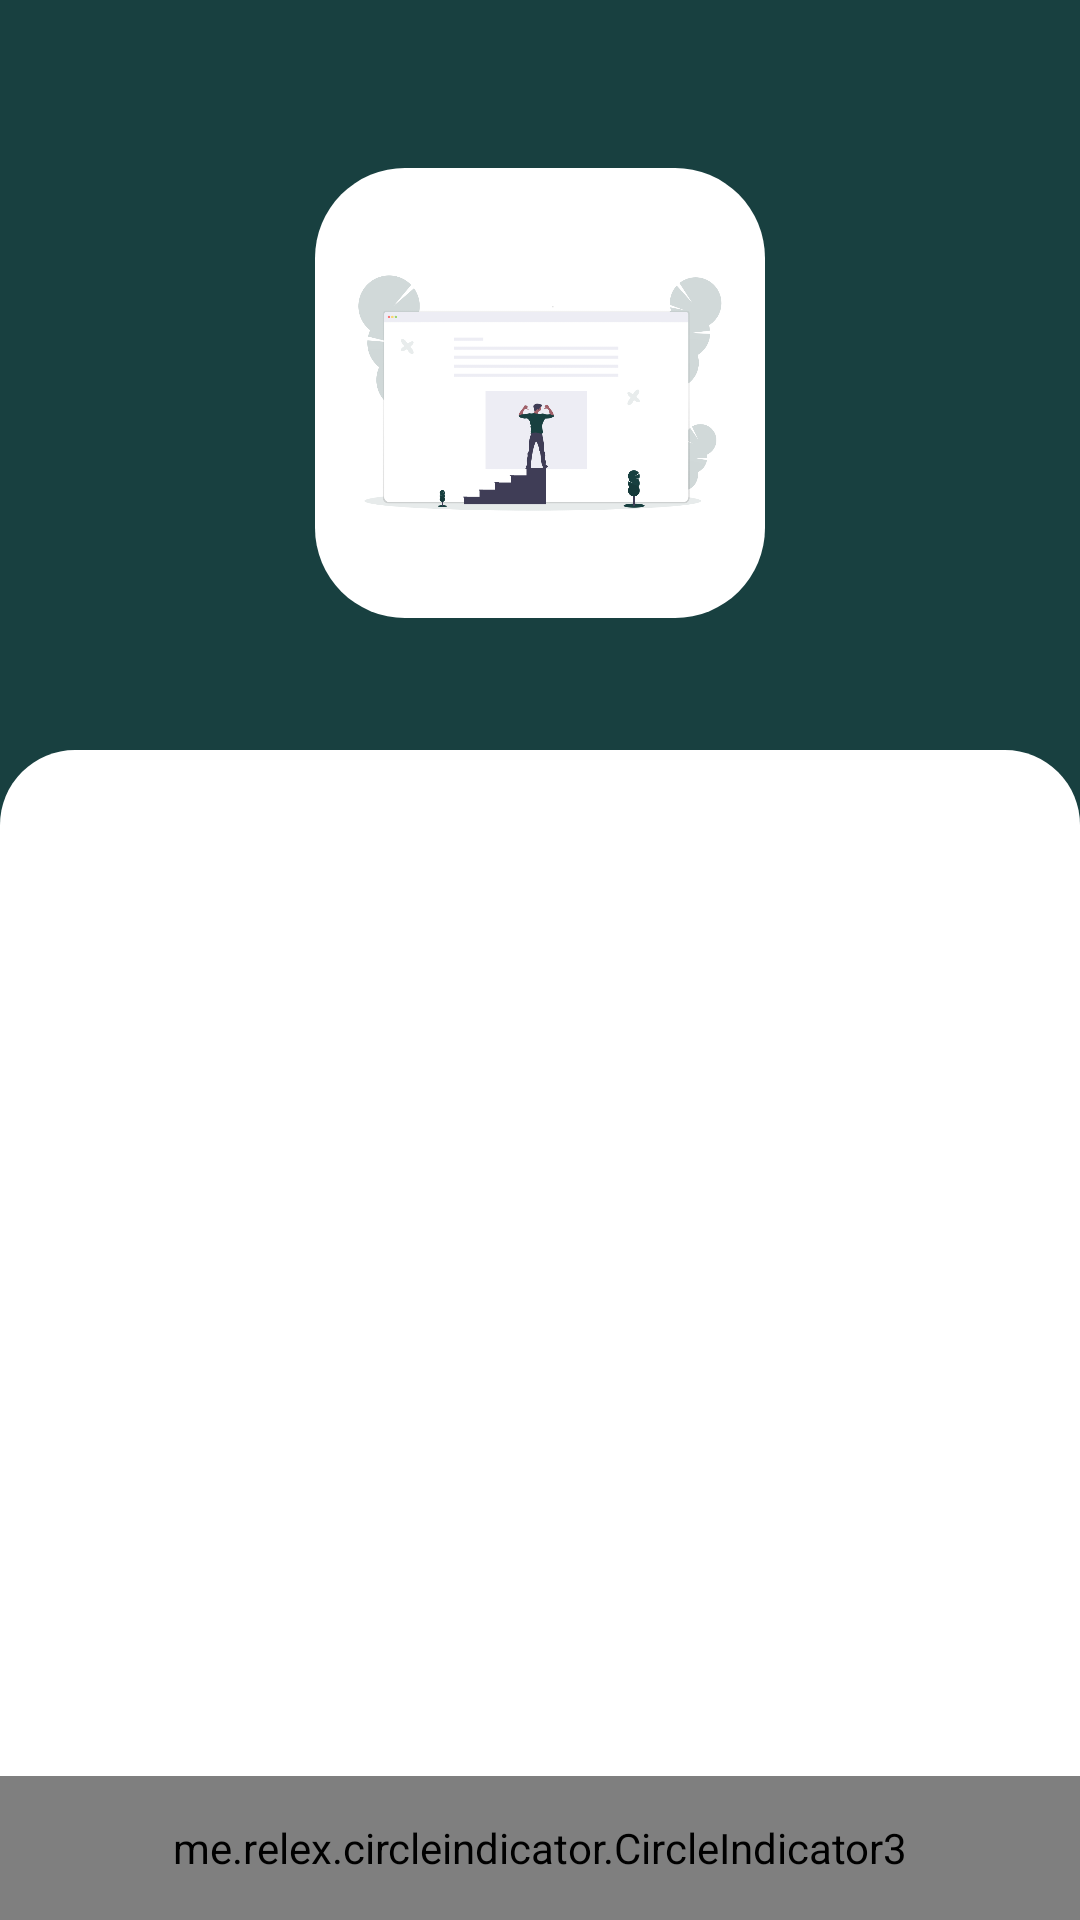

Layout XML and referenced resources for this Android screen:
<!-- AndroidManifest.xml: application theme Theme.AboutMe -->
<!-- res/layout/activity_about_me.xml -->
<?xml version="1.0" encoding="utf-8"?>
<androidx.constraintlayout.widget.ConstraintLayout xmlns:android="http://schemas.android.com/apk/res/android"
    xmlns:app="http://schemas.android.com/apk/res-auto"
    xmlns:tools="http://schemas.android.com/tools"
    android:layout_width="match_parent"
    android:layout_height="match_parent"
    android:background="@color/app_primary_green_1"
    tools:context=".AboutMeActivity">

    <include
        android:id="@+id/layout_include"
        layout="@layout/include_toolbar" />

    <ImageView
        android:id="@+id/iv_experience"
        style="@style/ImageViewTop"
        android:contentDescription="@string/aboutme"
        android:src="@drawable/ic_aboutme"
        app:layout_constraintEnd_toEndOf="parent"
        app:layout_constraintStart_toStartOf="parent"
        app:layout_constraintTop_toBottomOf="@id/layout_include" />

    <androidx.viewpager2.widget.ViewPager2
        android:id="@+id/viewPager2AboutMe"
        android:layout_width="0dp"
        android:layout_height="0dp"
        android:layout_marginTop="250dp"
        android:background="@drawable/bg_detail_radius_container_top"
        android:padding="16dp"
        app:layout_constraintBottom_toTopOf="@+id/indicatorAboutMe"
        app:layout_constraintEnd_toEndOf="parent"
        app:layout_constraintStart_toStartOf="parent"
        app:layout_constraintTop_toTopOf="parent" />

    <me.relex.circleindicator.CircleIndicator3
        android:id="@+id/indicatorAboutMe"
        android:layout_width="0dp"
        android:layout_height="48dp"
        android:background="@color/app_primary_green_1"
        app:layout_constraintBottom_toBottomOf="parent"
        app:layout_constraintEnd_toEndOf="parent"
        app:layout_constraintStart_toStartOf="parent" />

</androidx.constraintlayout.widget.ConstraintLayout>
<!-- res/layout/include_toolbar.xml (included above) -->
<?xml version="1.0" encoding="utf-8"?>
<androidx.appcompat.widget.Toolbar xmlns:android="http://schemas.android.com/apk/res/android"
    xmlns:app="http://schemas.android.com/apk/res-auto"
    android:id="@+id/toolbarMain"
    android:layout_width="match_parent"
    android:layout_height="?android:attr/actionBarSize"
    android:background="@color/app_primary_green_1"
    app:titleTextColor="@color/white" />
<!-- resources referenced by this layout -->
<resources>
  <color name="app_primary_green_1">#184040</color>
  <color name="white">#FFFFFFFF</color>
  <!-- drawable bg_detail_radius_container_top (drawable) -->
  <?xml version="1.0" encoding="utf-8"?>
  <layer-list xmlns:android="http://schemas.android.com/apk/res/android">
      <item>
          <shape android:shape="rectangle">
              <solid android:color="@color/white" />
  
              <corners
                  android:bottomLeftRadius="0dp"
                  android:bottomRightRadius="0dp"
                  android:topLeftRadius="25dp"
                  android:topRightRadius="25dp" />
          </shape>
  
      </item>
  </layer-list>
  <!-- drawable ic_aboutme: png bitmap (drawable-v24, 35495 bytes) -->
  <string name="aboutme">Sobre mim</string>
  <style name="ImageViewTop" parent="">
          <item name="android:layout_width">150dp</item>
          <item name="android:layout_height">150dp</item>
          <item name="android:adjustViewBounds">true</item>
          <item name="android:padding">5dp</item>
          <item name="android:background">@drawable/bg_square_radius_container</item>
          <item name="android:foregroundGravity">center_horizontal</item>
          <item name="android:paddingStart">2dp</item>
          <item name="android:paddingTop">10dp</item>
          <item name="android:paddingEnd">2dp</item>
          <item name="android:paddingBottom">12dp</item>
          <item name="android:scaleType">fitCenter</item>
      </style>
  <style name="Theme.AboutMe" parent="Theme.MaterialComponents.DayNight.NoActionBar">
          
          <item name="colorPrimary">@color/app_primary_green_1</item>
          <item name="colorPrimaryVariant">@color/app_primary_green_1</item>
          <item name="colorOnPrimary">@color/white</item>
          
          <item name="colorSecondaryVariant">@color/teal_700</item>
          
          <item name="android:statusBarColor" tools:targetApi="l">?attr/colorPrimaryVariant</item>
          
          <item name="toolbarStyle">@style/ToolbarStyle</item>
  
          <item name="cardBackground">@color/white</item>
      </style>
  <!-- drawable bg_square_radius_container (drawable-v24) -->
  <?xml version="1.0" encoding="utf-8"?>
  <layer-list xmlns:android="http://schemas.android.com/apk/res/android">
      <item>
          <shape android:shape="rectangle">
              <solid android:color="@color/white" />
  
              <corners
                  android:bottomLeftRadius="30dp"
                  android:bottomRightRadius="30dp"
                  android:topLeftRadius="30dp"
                  android:topRightRadius="30dp" />
          </shape>
  
      </item>
  </layer-list>
  <color name="teal_700">#FF018786</color>
  <style name="ToolbarStyle" parent="Widget.AppCompat.Toolbar">
          <item name="titleTextAppearance">@style/ToolbarStyle.Title</item>
      </style>
  <style name="ToolbarStyle.Title" parent="TextAppearance.AppCompat.Title">
          <item name="android:textColor">#FFFFFF</item>
      </style>
</resources>
